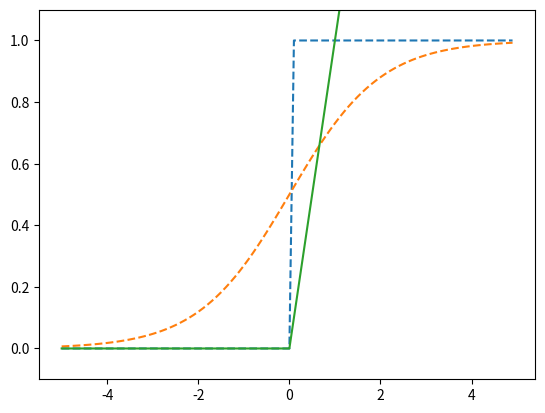

This figure's Python source:
import numpy as np
import matplotlib.pyplot as plt

def step_func(x):
    return np.array(x>0,dtype=np.int32)
def sigmoid(x):
    return 1/(1+np.exp(-x))
def relu(x):
    return np.maximum(0,x)
def softmax(x):
    c = np.max(x)
    exp_x = np.exp(x-c)
    exp_x_sum = np.sum(exp_x)
    return exp_x/exp_x_sum

if __name__ == "__main__":
    x = np.arange(-5.0,5.0,0.1)
    y = step_func(x)
    plt.plot(x,y,linestyle="--")
    y2 = sigmoid(x)
    plt.plot(x,y2,linestyle="--")
    y3 = relu(x)
    plt.plot(x,y3)
    plt.ylim(-0.1,1.1)
    plt.show()
